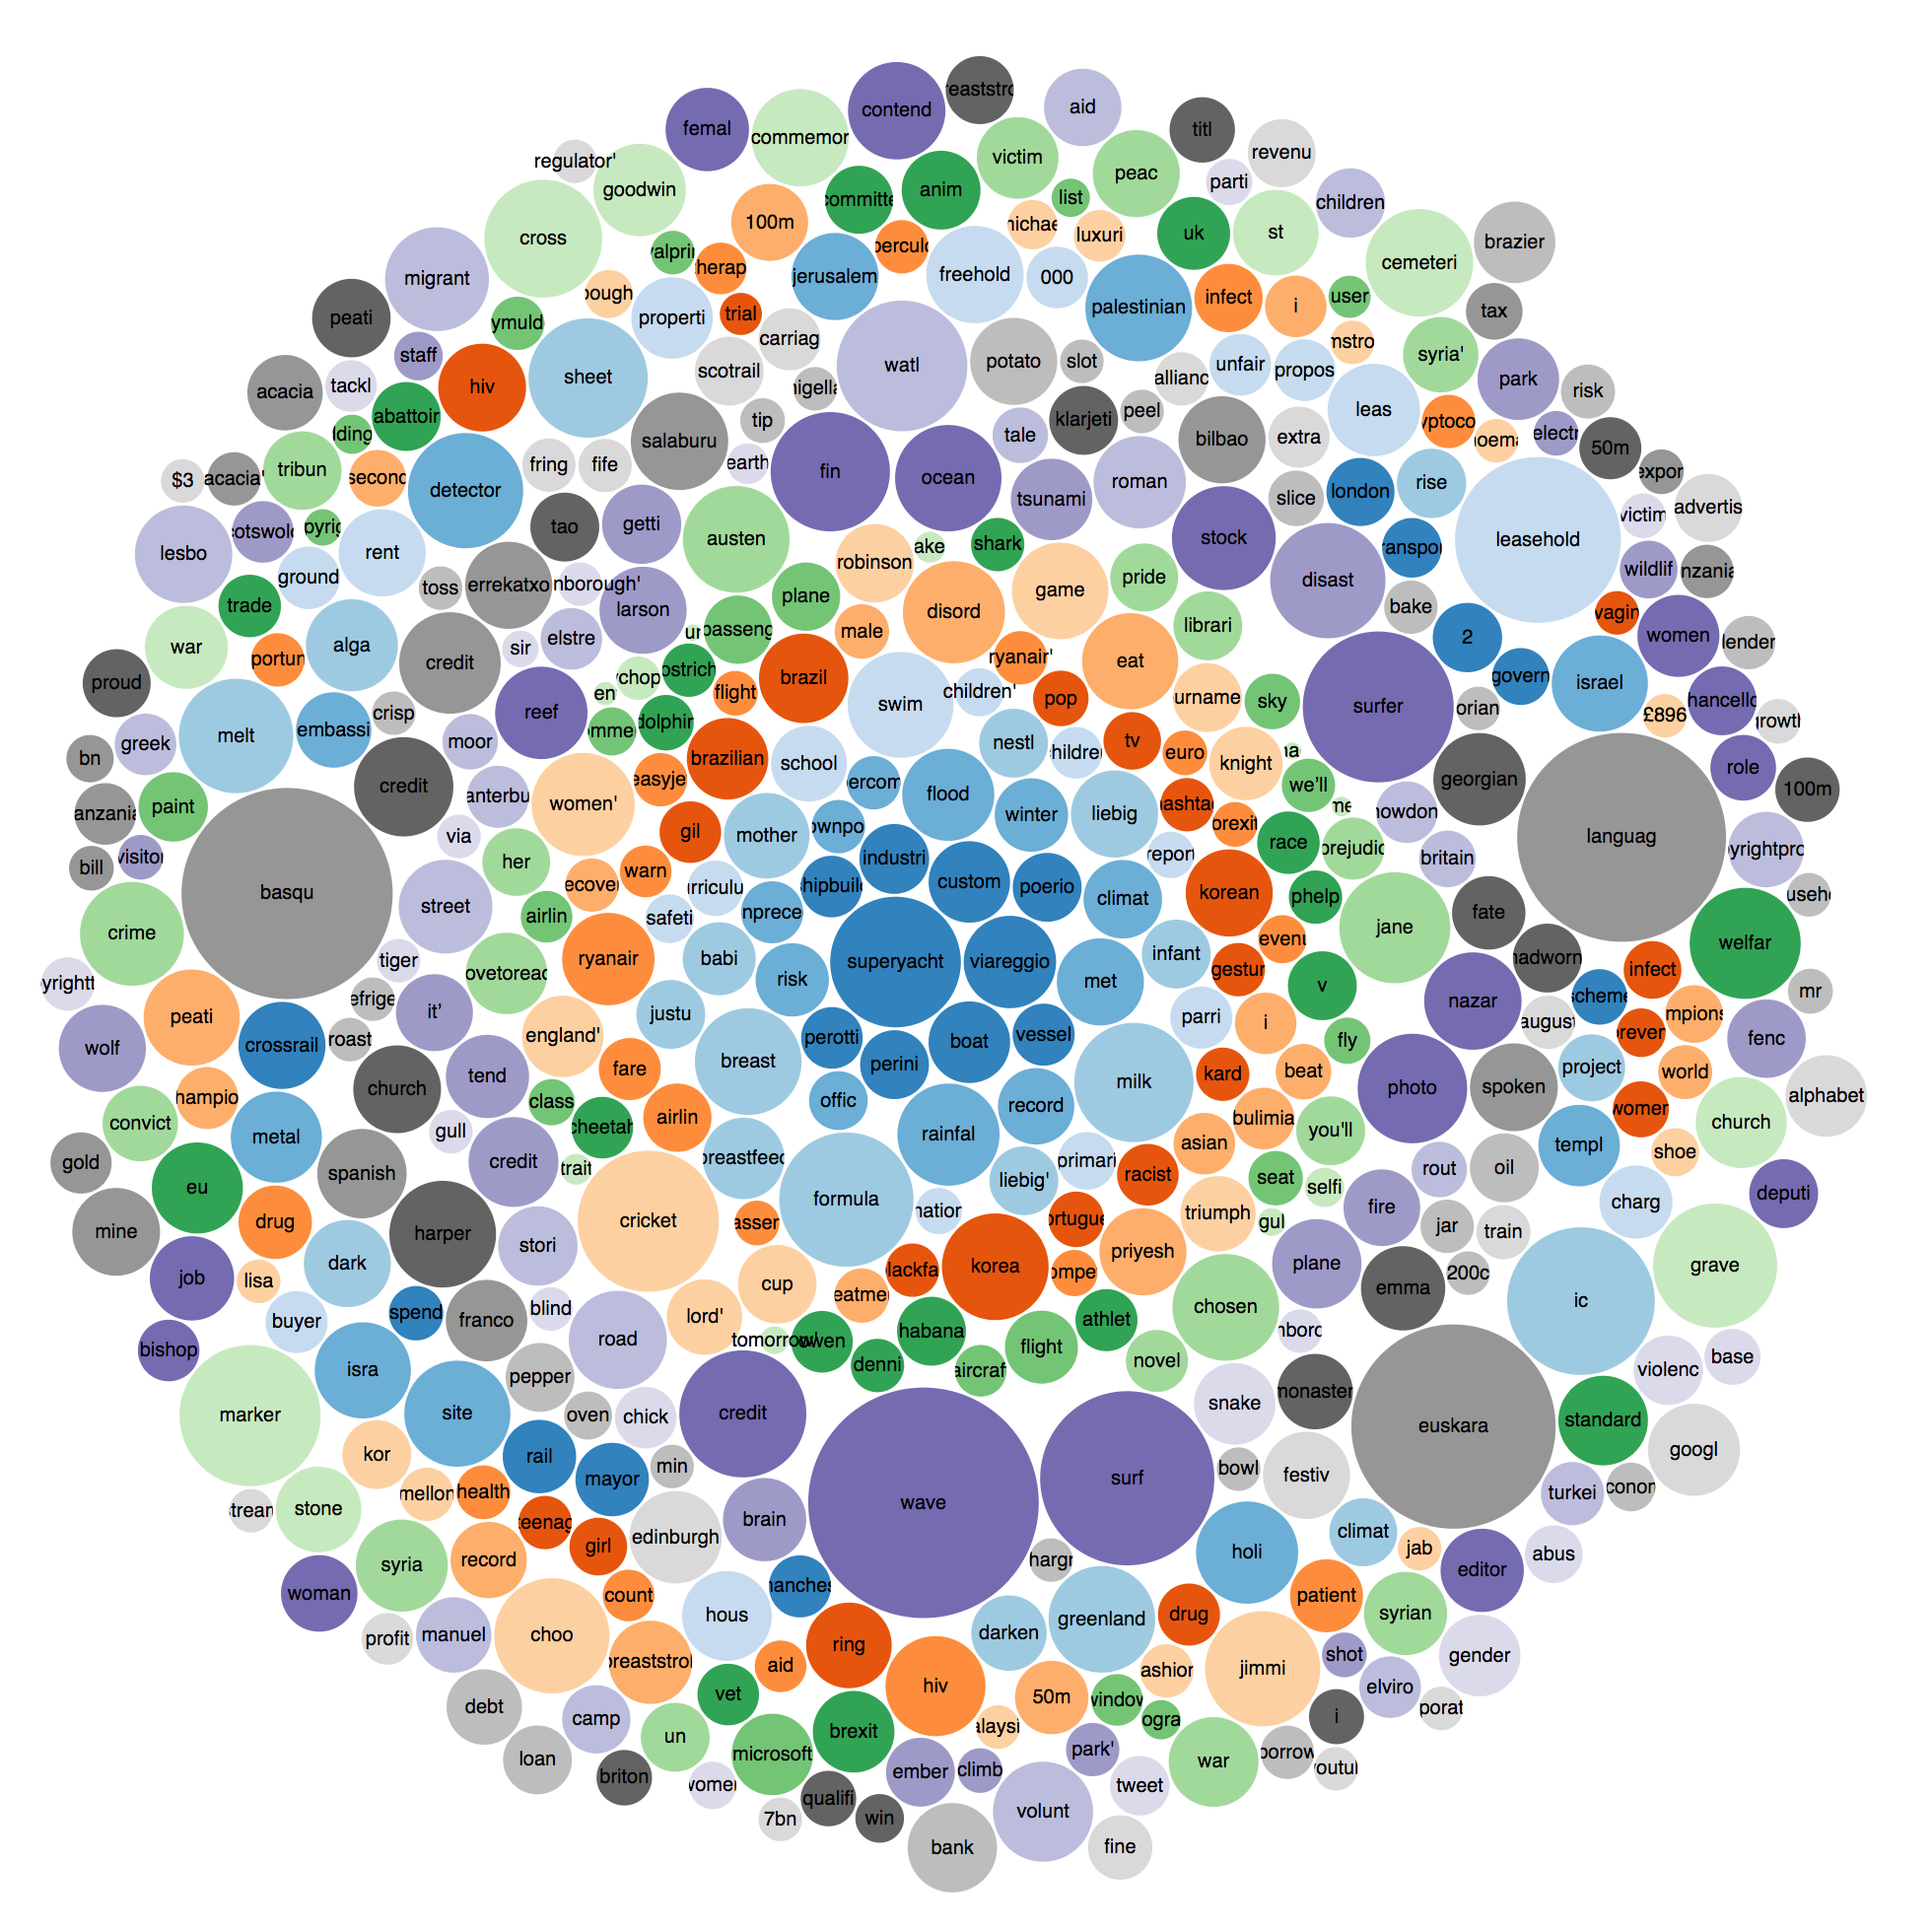

Values plotted in this chart, from the file beside it:
id, value
1.superyacht, 66.4
1.viareggio, 33.2
1.boat, 25.9
1.custom, 25.82
1.industri, 18.97
1.perini, 18.44
1.poerio, 18.44
1.vessel, 14.98
1.perotti, 14.76
1.shipbuild, 14.76
2.rainfal, 40.58
2.flood, 32.95
2.met, 29.51
2.climat, 23.97
2.record, 22.66
2.winter, 20.97
2.risk, 20.87
2.unpreced, 14.98
2.offic, 13.42
2.downpour, 11.07
2.supercomput, 11.07
3.formula, 70.09
3.milk, 55.33
3.breast, 44.27
3.liebig, 29.51
3.mother, 28.49
3.breastfeed, 25.82
3.babi, 20.72
3.nestl, 18.44
3.liebig', 18.44
3.infant, 18.44
3.justu, 18.44
4.swim, 43.57
4.school, 22.37
4.parri, 14.98
4.primari, 12.95
4.curriculum, 11.98
4.children, 10.4
4.safeti, 9.21
4.children', 8.987
4.report, 8.399
4.nation, 8.318
5.korea, 44.27
5.brazil, 31.08
5.korean, 29.51
5.brazilian, 25.82
5.gil, 14.76
5.racist, 14.76
5.tv, 12.88
5.portugues, 11.98
5.pop, 11.98
5.hashtag, 11.07
5.kard, 11.07
5.gestur, 11.07
5.blackfac, 11.07
6.ryanair, 33.2
6.airlin, 18.13
6.fare, 14.98
6.ryanair', 11.07
6.easyjet, 11.07
... 375 more rows
